Run: headless pygame with SDL's dummy video driver; simulated clock (each Clock.tick advances the game by its frame time, no real sleeping); random seed 0; keys injected as events and as key.get_pressed() state; no mouse input.
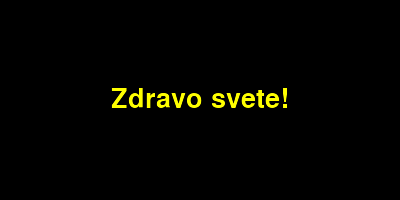
Frame 1 of 4 · flips 1–60 · no input
Frame 2 of 4 · flips 61–180 · tapped SPACE, RETURN · held RIGHT (→), D · screen unchanged from frame 1, image omitted
Frame 3 of 4 · flips 181–300 · held DOWN (↓), S · screen unchanged from frame 2, image omitted
Frame 4 of 4 · flips 301–420 · held LEFT (←), A, UP (↑), W · screen unchanged from frame 3, image omitted

The pygame program that drew these frames:

import pygame as pg

pg.init()

(sirina, visina) = (400, 200)
prozor = pg.display.set_mode((sirina, visina))

font = pg.font.SysFont("consolas", 40)
font.set_underline(False)

poruka = "Zdravo svete!"
tekst1 = font.render(poruka, True, pg.Color("black"))
tekst2 = font.render(poruka, True, pg.Color("yellow"))
tekst2.convert_alpha()
tekst1.blit(tekst2, (0, 0))

(sirina_teksta, visina_teksta) = (tekst1.get_width(), tekst1.get_height())
print(sirina_teksta, visina_teksta)
(x, y) = ((sirina - sirina_teksta) / 2, (visina - visina_teksta) / 2)
prozor.blit(tekst1, (x, y))

pg.display.update()

while True:
    d = pg.event.wait()
    if d == pg.QUIT:
        break
